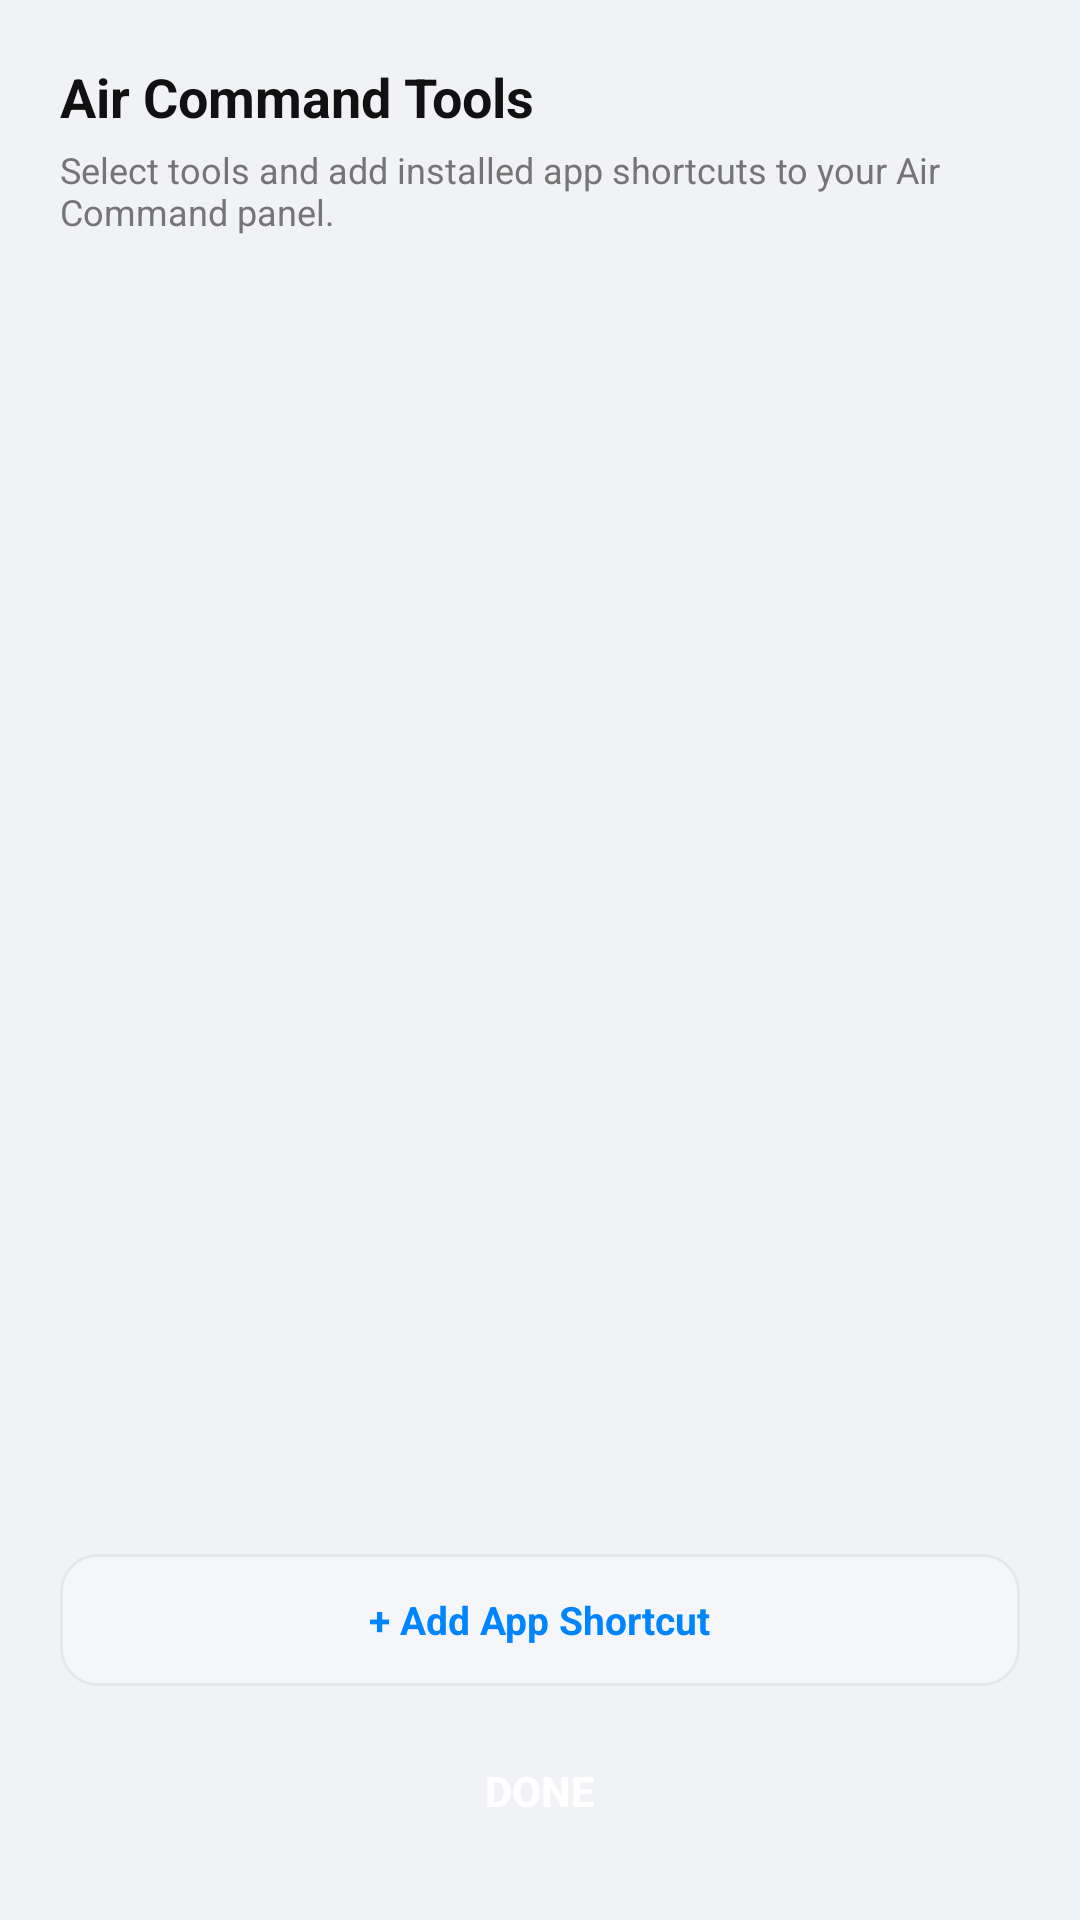

Produce the Android XML layout that renders to this screen, including the resource entries it uses.
<!-- AndroidManifest.xml: application theme Theme.StyloHaptics -->
<!-- res/layout/dialog_air_command_tools.xml -->
<?xml version="1.0" encoding="utf-8"?>
<LinearLayout xmlns:android="http://schemas.android.com/apk/res/android"
    android:layout_width="match_parent"
    android:layout_height="wrap_content"
    android:orientation="vertical"
    android:background="@drawable/card_bg"
    android:padding="20dp">

    <TextView
        android:layout_width="match_parent"
        android:layout_height="wrap_content"
        android:text="Air Command Tools"
        android:textSize="18sp"
        android:textStyle="bold"
        android:textColor="@color/text_primary" />

    <TextView
        android:layout_width="match_parent"
        android:layout_height="wrap_content"
        android:text="Select tools and add installed app shortcuts to your Air Command panel."
        android:textSize="12sp"
        android:textColor="@color/text_secondary"
        android:layout_marginTop="4dp"
        android:layout_marginBottom="14dp" />

    <ScrollView
        android:layout_width="match_parent"
        android:layout_height="0dp"
        android:layout_weight="1"
        android:maxHeight="360dp"
        android:scrollbars="vertical">

        <LinearLayout
            android:id="@+id/tools_container"
            android:layout_width="match_parent"
            android:layout_height="wrap_content"
            android:orientation="vertical" />
    </ScrollView>

    <LinearLayout
        android:id="@+id/btn_add_app_shortcut"
        android:layout_width="match_parent"
        android:layout_height="44dp"
        android:orientation="horizontal"
        android:gravity="center"
        android:background="@drawable/btn_secondary"
        android:layout_marginTop="12dp"
        android:layout_marginBottom="12dp">

        <TextView
            android:layout_width="wrap_content"
            android:layout_height="wrap_content"
            android:text="+ Add App Shortcut"
            android:textSize="13sp"
            android:textStyle="bold"
            android:textColor="@color/primary_accent" />
    </LinearLayout>

    <Button
        android:id="@+id/btn_tools_done"
        android:layout_width="match_parent"
        android:layout_height="46dp"
        android:text="Done"
        android:textColor="#FFFFFF"
        android:textSize="14sp"
        android:textStyle="bold"
        android:background="@drawable/btn_accent" />
</LinearLayout>
<!-- resources referenced by this layout -->
<resources>
  <color name="primary_accent">#0084FF</color>
  <color name="text_primary">#111111</color>
  <color name="text_secondary">#757575</color>
  <!-- drawable btn_secondary (drawable) -->
  <?xml version="1.0" encoding="utf-8"?>
  <ripple xmlns:android="http://schemas.android.com/apk/res/android"
      android:color="#40FFFFFF">
      <item>
          <shape android:shape="rectangle">
              <solid android:color="@color/bg_card_secondary" />
              <corners android:radius="12dp" />
              <stroke android:width="1dp" android:color="@color/border_subtle" />
          </shape>
      </item>
  </ripple>
  <style name="Theme.StyloHaptics" parent="@android:style/Theme.DeviceDefault.Light.NoActionBar">
          <item name="android:windowBackground">@color/bg_main</item>
          <item name="android:statusBarColor">@color/bg_main</item>
          <item name="android:navigationBarColor">@color/bg_main</item>
          <item name="android:windowLightStatusBar">true</item>
          <item name="android:windowLightNavigationBar">true</item>
          <item name="android:textColorPrimary">@color/text_primary</item>
          <item name="android:textColorSecondary">@color/text_secondary</item>
          <item name="android:colorAccent">@color/primary_accent</item>
          <item name="android:switchStyle">@style/OnePlusSwitch</item>
      </style>
  <color name="bg_card_secondary">#F5F6F9</color>
  <color name="border_subtle">#E5E6EB</color>
  <color name="bg_main">#F1F2F6</color>
  <style name="OnePlusSwitch" parent="@android:style/Widget.Material.CompoundButton.Switch">
          <item name="android:track">@drawable/oneplus_switch_track</item>
          <item name="android:thumb">@drawable/oneplus_switch_thumb</item>
          <item name="android:showText">false</item>
          <item name="android:switchMinWidth">42dp</item>
          <item name="android:thumbTextPadding">0dp</item>
      </style>
  <!-- drawable oneplus_switch_track (drawable) -->
  <?xml version="1.0" encoding="utf-8"?>
  <selector xmlns:android="http://schemas.android.com/apk/res/android">
      <item android:state_checked="true">
          <shape android:shape="rectangle">
              <solid android:color="@color/primary_accent" />
              <corners android:radius="12dp" />
              <size android:width="42dp" android:height="24dp" />
          </shape>
      </item>
      <item>
          <shape android:shape="rectangle">
              <solid android:color="@color/switch_track_off" />
              <corners android:radius="12dp" />
              <size android:width="42dp" android:height="24dp" />
          </shape>
      </item>
  </selector>
  <!-- drawable oneplus_switch_thumb (drawable) -->
  <?xml version="1.0" encoding="utf-8"?>
  <layer-list xmlns:android="http://schemas.android.com/apk/res/android">
      <item
          android:top="3dp"
          android:bottom="3dp"
          android:left="3dp"
          android:right="3dp">
          <shape android:shape="oval">
              <solid android:color="#FFFFFF" />
              <size android:width="18dp" android:height="18dp" />
          </shape>
      </item>
  </layer-list>
  <color name="switch_track_off">#E5E6EB</color>
</resources>
